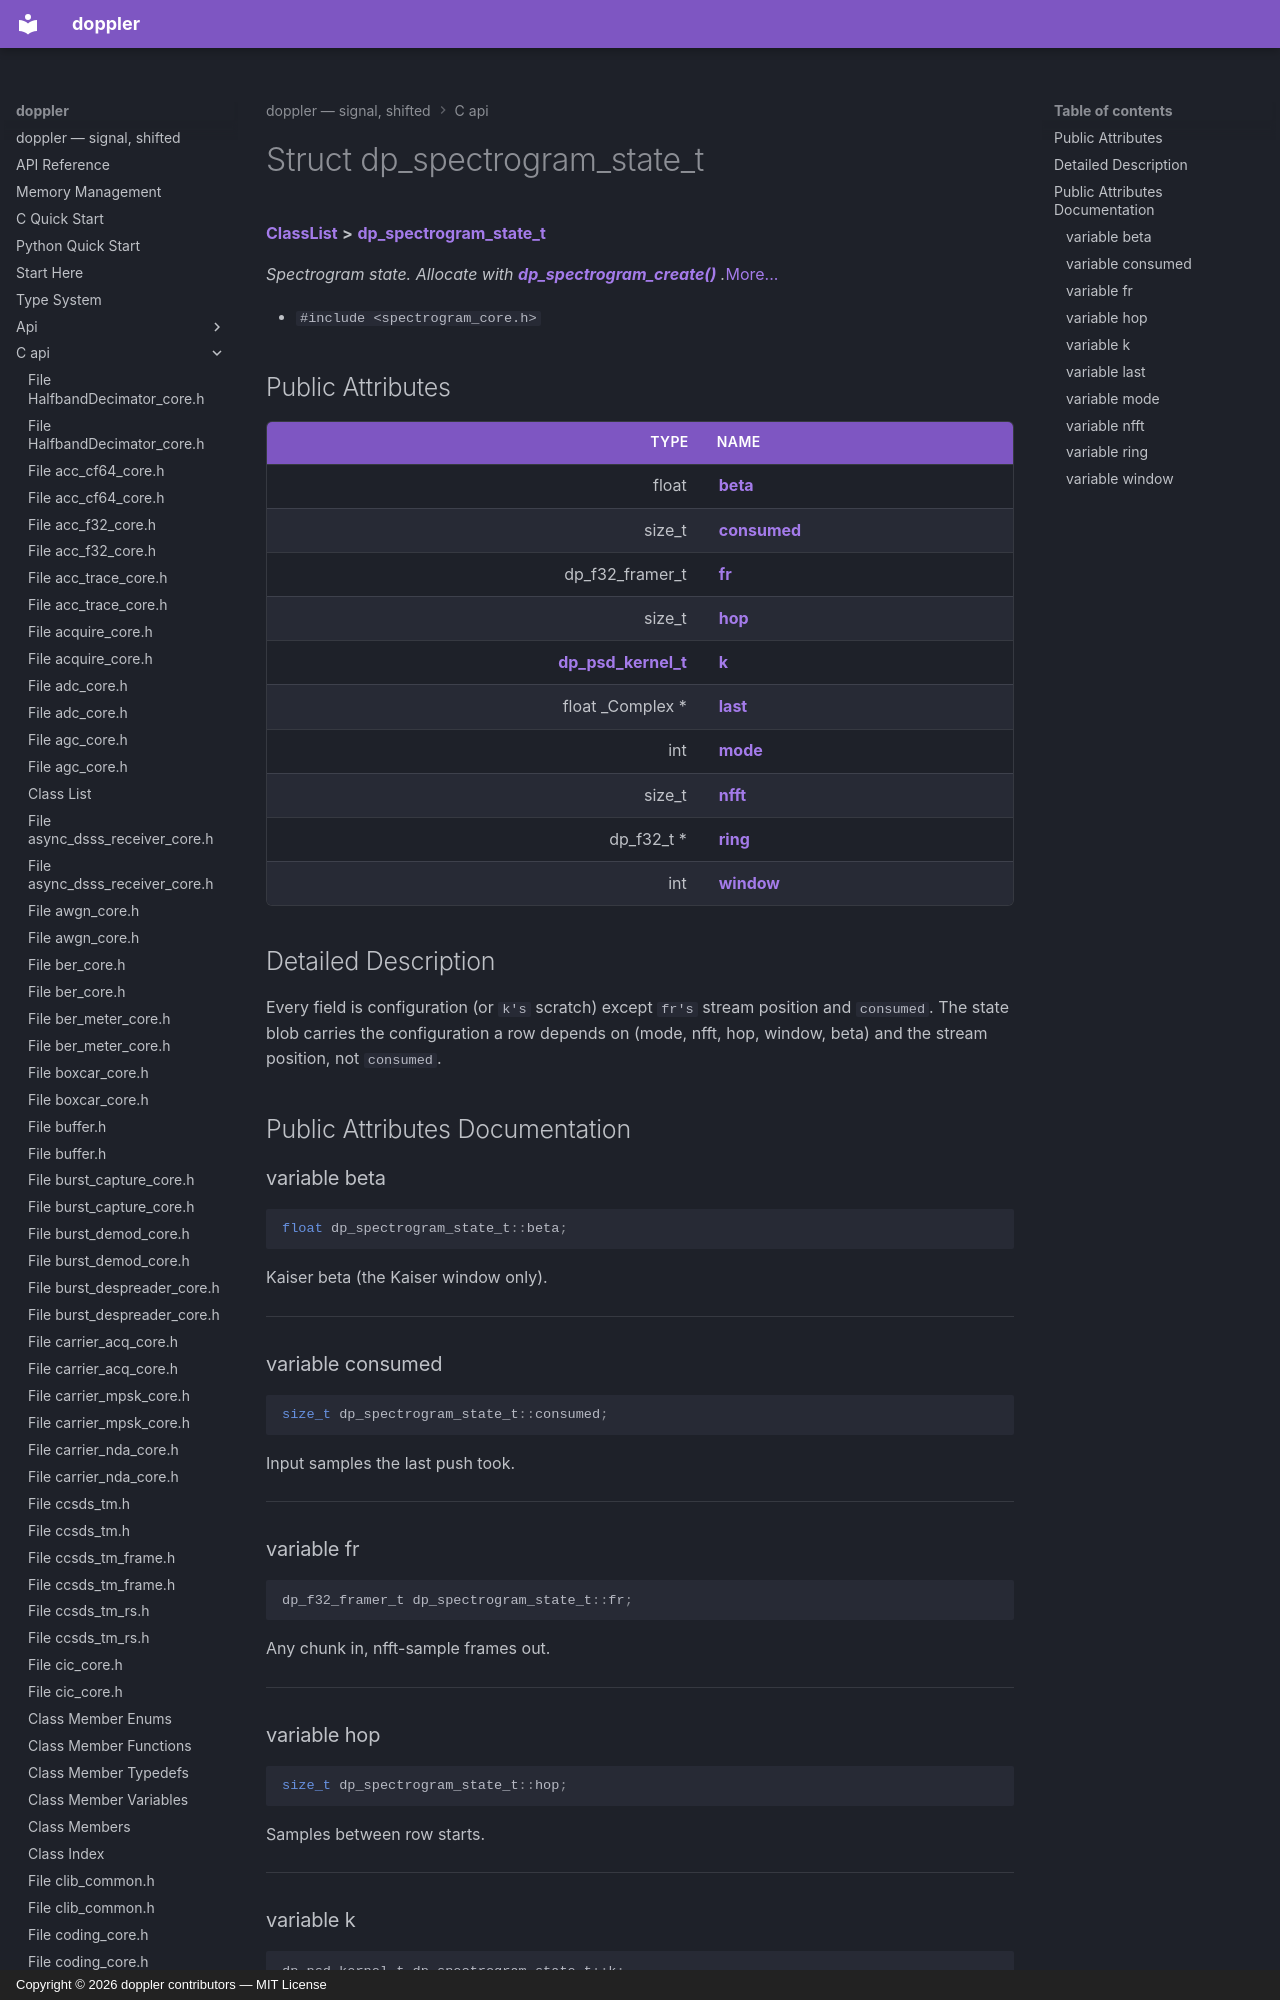

repository: doppler-dsp/doppler · page: c-api/structdp__spectrogram__state__t/index.html · generator: mkdocs · copyright: Copyright © 2026 doppler contributors — MIT License



# Struct dp\_spectrogram\_state\_t



[**ClassList**](annotated.md) **>** [**dp\_spectrogram\_state\_t**](structdp__spectrogram__state__t.md)



_Spectrogram state. Allocate with_ [_**dp\_spectrogram\_create()**_](spectrogram__core_8h.md#function-dp_spectrogram_create) _._[More...](#detailed-description)

* `#include <spectrogram_core.h>`





















## Public Attributes

| Type | Name |
| ---: | :--- |
|  float | [**beta**](#variable-beta)  <br> |
|  size\_t | [**consumed**](#variable-consumed)  <br> |
|  dp\_f32\_framer\_t | [**fr**](#variable-fr)  <br> |
|  size\_t | [**hop**](#variable-hop)  <br> |
|  [**dp\_psd\_kernel\_t**](structdp__psd__kernel__t.md) | [**k**](#variable-k)  <br> |
|  float \_Complex \* | [**last**](#variable-last)  <br> |
|  int | [**mode**](#variable-mode)  <br> |
|  size\_t | [**nfft**](#variable-nfft)  <br> |
|  dp\_f32\_t \* | [**ring**](#variable-ring)  <br> |
|  int | [**window**](#variable-window)  <br> |
